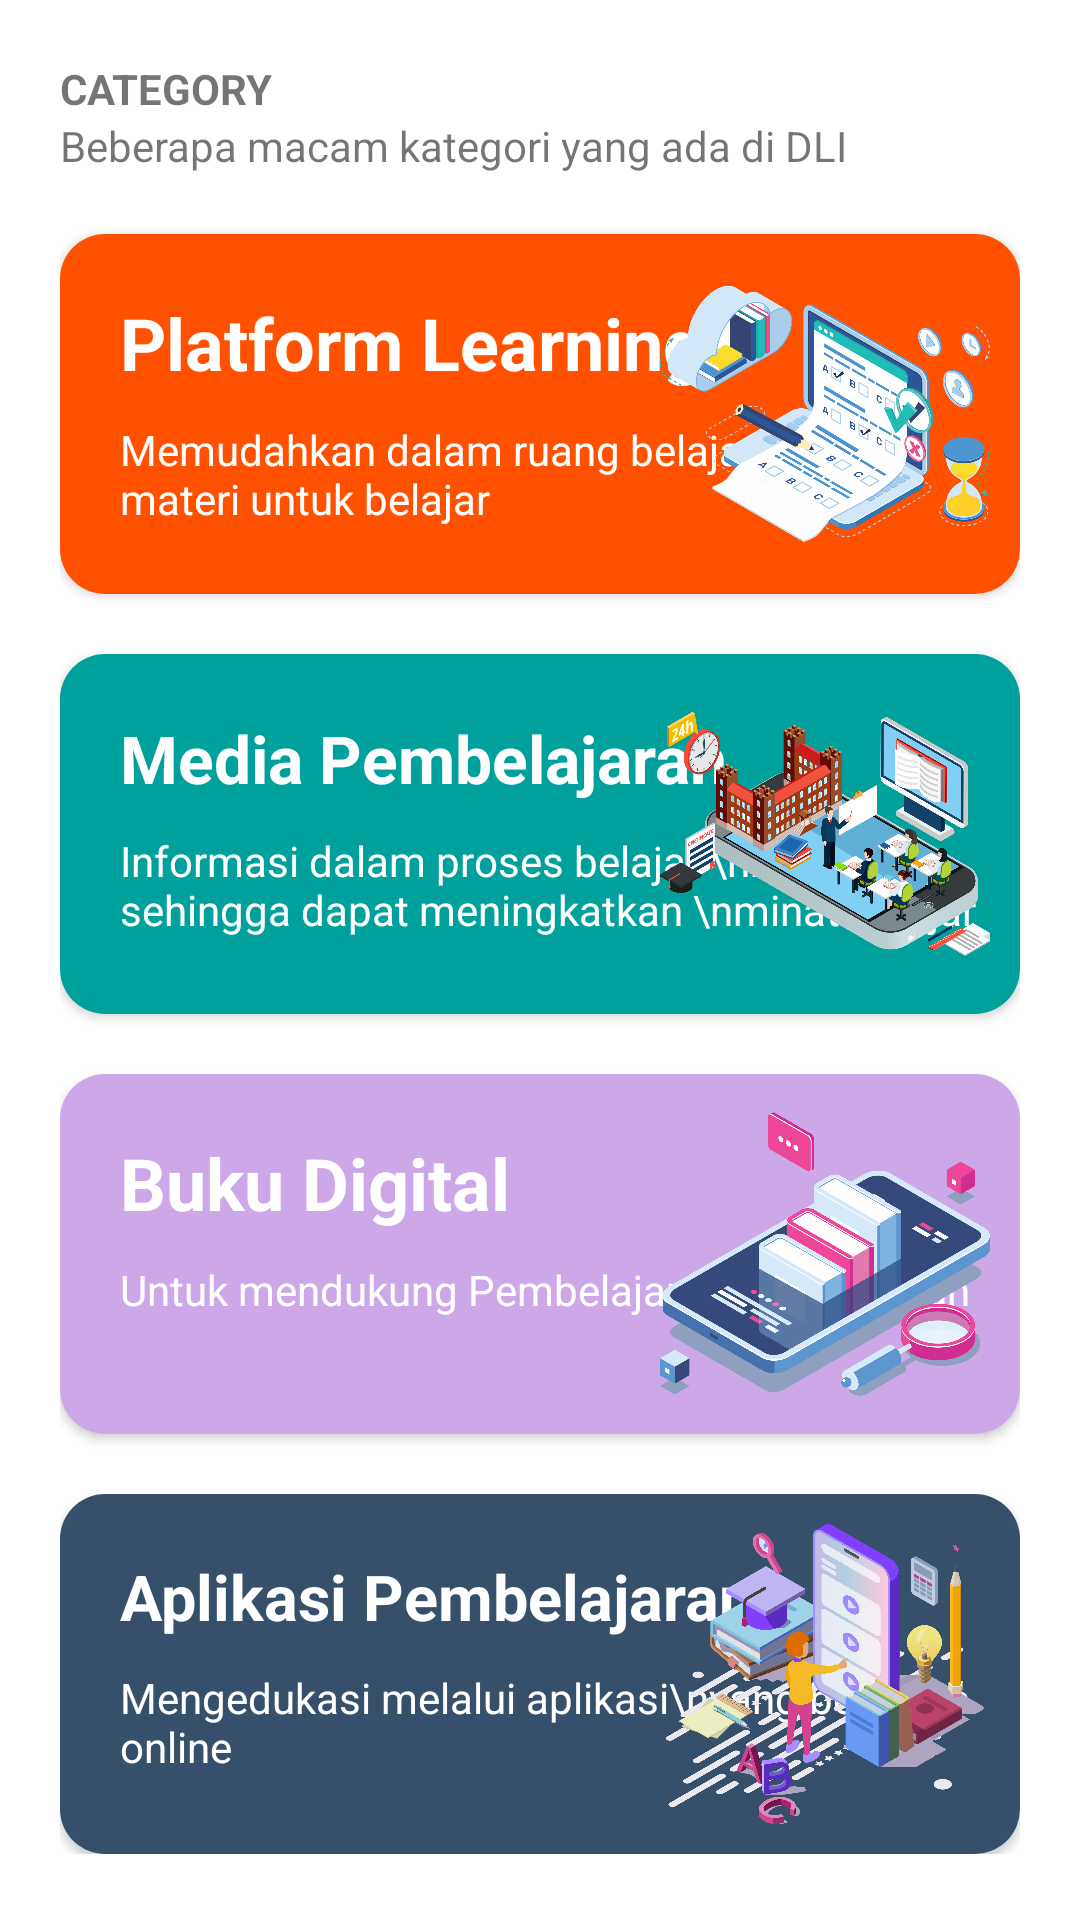

Produce the Android XML layout that renders to this screen, including the resource entries it uses.
<!-- AndroidManifest.xml: application theme Theme.Shop -->
<!-- res/layout/fragment_category.xml -->
<?xml version="1.0" encoding="utf-8"?>
<LinearLayout xmlns:android="http://schemas.android.com/apk/res/android"
    xmlns:app="http://schemas.android.com/apk/res-auto"
    xmlns:tools="http://schemas.android.com/tools"
    android:layout_width="match_parent"
    android:layout_height="match_parent"
    android:orientation="vertical"
    android:padding="20dp"
    android:background="#ffff">


    <LinearLayout
        android:layout_width="match_parent"
        android:layout_height="wrap_content"
        android:orientation="vertical">

        <TextView
            android:layout_width="wrap_content"
            android:layout_height="wrap_content"
            android:text="category"
            android:textAllCaps="true"
            android:textStyle="bold"/>
        <TextView
            android:layout_width="wrap_content"
            android:layout_height="wrap_content"
            android:text="Beberapa macam kategori yang ada di DLI "/>

    </LinearLayout>

    <ScrollView
        android:layout_width="match_parent"
        android:layout_height="match_parent">

    <LinearLayout
        android:layout_width="match_parent"
        android:layout_height="wrap_content"
        android:orientation="vertical">
        
        <androidx.cardview.widget.CardView
            android:id="@+id/category_1"
            android:layout_width="match_parent"
            android:layout_height="120dp"
            app:cardCornerRadius="15dp"
            android:layout_marginTop="20dp">

            <RelativeLayout
                android:layout_width="match_parent"
                android:layout_height="match_parent"
                android:background="@color/orange"
                android:padding="10dp">

                <TextView
                    android:id="@+id/title"
                    android:layout_width="wrap_content"
                    android:layout_height="wrap_content"
                    android:layout_marginLeft="10dp"
                    android:layout_marginTop="10dp"
                    android:text="Platform Learning"
                    android:textColor="#ffff"
                    android:textSize="24sp"
                    android:textStyle="bold" />

                <TextView
                    android:layout_width="wrap_content"
                    android:layout_height="wrap_content"
                    android:layout_below="@id/title"
                    android:layout_marginLeft="10dp"
                    android:layout_marginTop="10dp"
                    android:layout_marginBottom="3dp"
                    android:text="Memudahkan dalam ruang belajar \n dan materi untuk belajar"
                    android:textColor="#ffff" />

                <ImageView
                    android:layout_width="110dp"
                    android:layout_height="110dp"
                    android:layout_alignParentRight="true"
                    android:maxHeight="80dp"
                    android:src="@drawable/learning" />

            </RelativeLayout>

        </androidx.cardview.widget.CardView>

        <androidx.cardview.widget.CardView
            android:id="@+id/category_2"
            android:layout_width="match_parent"
            android:layout_height="120dp"
            app:cardCornerRadius="15dp"
            android:layout_marginTop="20dp">

            <RelativeLayout
                android:layout_width="match_parent"
                android:layout_height="match_parent"
                android:background="#00A19D"
                android:padding="10dp">

                <TextView
                    android:id="@+id/title2"
                    android:layout_width="wrap_content"
                    android:layout_height="wrap_content"
                    android:layout_marginLeft="10dp"
                    android:layout_marginTop="10dp"
                    android:text="Media Pembelajaran"
                    android:textColor="#ffff"
                    android:textSize="22sp"
                    android:textStyle="bold" />

                <TextView
                    android:layout_width="wrap_content"
                    android:layout_height="wrap_content"
                    android:layout_below="@id/title2"
                    android:layout_marginLeft="10dp"
                    android:layout_marginTop="10dp"
                    android:layout_marginBottom="3dp"
                    android:text="Informasi dalam proses belajar \nmengajar sehingga dapat meningkatkan \nminat belajar"
                    android:textColor="#ffff" />

                <ImageView
                    android:layout_width="110dp"
                    android:layout_height="110dp"
                    android:layout_alignParentRight="true"
                    android:maxHeight="80dp"
                    android:src="@drawable/mediapembelajaran" />

            </RelativeLayout>

        </androidx.cardview.widget.CardView>

        <androidx.cardview.widget.CardView
            android:id="@+id/category_3"
            android:layout_width="match_parent"
            android:layout_height="120dp"
            app:cardCornerRadius="15dp"
            android:layout_marginTop="20dp">

            <RelativeLayout
                android:layout_width="match_parent"
                android:layout_height="match_parent"
                android:background="#CCA8E9"
                android:padding="10dp">

                <TextView
                    android:id="@+id/title3"
                    android:layout_width="wrap_content"
                    android:layout_height="wrap_content"
                    android:layout_marginLeft="10dp"
                    android:layout_marginTop="10dp"
                    android:text="Buku Digital"
                    android:textColor="#ffff"
                    android:textSize="24sp"
                    android:textStyle="bold" />

                <TextView
                    android:layout_width="wrap_content"
                    android:layout_height="wrap_content"
                    android:layout_below="@id/title3"
                    android:layout_marginLeft="10dp"
                    android:layout_marginTop="10dp"
                    android:layout_marginBottom="3dp"
                    android:text="Untuk mendukung Pembelajaran\nJarak Jauh "
                    android:textColor="#ffff" />

                <ImageView
                    android:layout_width="110dp"
                    android:layout_height="110dp"
                    android:layout_alignParentRight="true"
                    android:maxHeight="80dp"
                    android:src="@drawable/digitalbook" />

            </RelativeLayout>

        </androidx.cardview.widget.CardView>

        <androidx.cardview.widget.CardView
            android:id="@+id/category_4"
            android:layout_width="match_parent"
            android:layout_height="120dp"
            app:cardCornerRadius="15dp"
            android:layout_marginTop="20dp">

            <RelativeLayout
                android:layout_width="match_parent"
                android:layout_height="match_parent"
                android:background="#364F6B"
                android:padding="10dp">

                <TextView
                    android:id="@+id/title4"
                    android:layout_width="wrap_content"
                    android:layout_height="wrap_content"
                    android:layout_marginLeft="10dp"
                    android:layout_marginTop="10dp"
                    android:text="Aplikasi Pembelajaran"
                    android:textColor="#ffff"
                    android:textSize="21sp"
                    android:textStyle="bold" />

                <TextView
                    android:layout_width="wrap_content"
                    android:layout_height="wrap_content"
                    android:layout_below="@id/title4"
                    android:layout_marginLeft="10dp"
                    android:layout_marginTop="10dp"
                    android:layout_marginBottom="3dp"
                    android:text="Mengedukasi melalui aplikasi\nyang berbasis online"
                    android:textColor="#ffff" />

                <ImageView
                    android:layout_width="110dp"
                    android:layout_height="110dp"
                    android:layout_alignParentRight="true"
                    android:maxHeight="80dp"
                    android:src="@drawable/learningapp" />

            </RelativeLayout>

        </androidx.cardview.widget.CardView>

        
    </LinearLayout>
    </ScrollView>


</LinearLayout>
<!-- resources referenced by this layout -->
<resources>
  <color name="orange">#FF5100</color>
  <!-- drawable digitalbook: png bitmap (drawable-v24, 330996 bytes) -->
  <!-- drawable learning: png bitmap (drawable-v24, 282753 bytes) -->
  <!-- drawable learningapp: png bitmap (drawable-v24, 505571 bytes) -->
  <!-- drawable mediapembelajaran: png bitmap (drawable-v24, 528509 bytes) -->
  <style name="Theme.Shop" parent="Theme.AppCompat.Light.NoActionBar">
          
          <item name="colorPrimary">@color/purple_500</item>
          <item name="colorPrimaryVariant">@color/purple_700</item>
          <item name="colorOnPrimary">@color/white</item>
          
          <item name="colorSecondary">@color/teal_200</item>
          <item name="colorSecondaryVariant">@color/teal_700</item>
          <item name="colorOnSecondary">@color/black</item>
          
          <item name="android:statusBarColor" tools:targetApi="l">?attr/colorPrimaryVariant</item>
          
      </style>
  <color name="purple_500">#125D98</color>
  <color name="purple_700">#FF3700B3</color>
  <color name="white">#FFFFFFFF</color>
  <color name="teal_200">#FF03DAC5</color>
  <color name="teal_700">#FF018786</color>
  <color name="black">#FF000000</color>
</resources>
